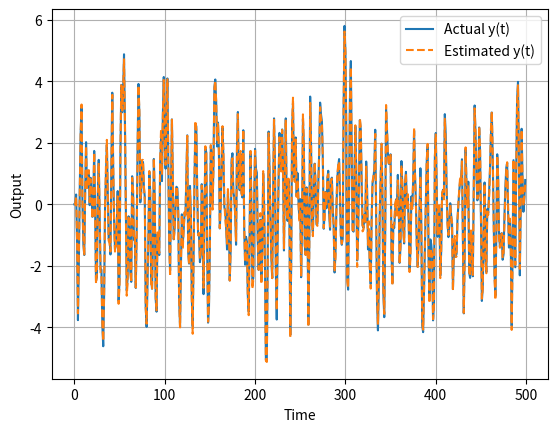

Write the Python code that produced this figure.
import numpy as np
import matplotlib.pyplot as plt

# Simulate ARX(2,2) model
N = 500
u = np.random.randn(N)
e = np.random.randn(N) * 0.1  # noise
y = np.zeros(N)
a1 = 0.5
a2 = -0.3
b1 = 1.2
b2 = 0.8
for t in range(2, N):
    y[t] = a1 * y[t-1] + a2 * y[t-2] + b1 * u[t-1] + b2 * u[t-2] + e[t]

# Construct the regressor matrix Phi and output vector Y.
# We start from t = 3 so that we have valid y(t-1), y(t-2), u(t-1), and u(t-2)
Phi = np.zeros((N-2, 4))
Y = y[2:N]
for t in range(2, N):
    Phi[t-2, :] = [y[t-1], y[t-2], u[t-1], u[t-2]]

# Compute the least squares estimate using the normal equation:
# theta_est = (Phi' * Phi)^{-1} * Phi' * Y
theta_est = np.linalg.solve(Phi.T @ Phi, Phi.T @ Y)

# Compare Model Output Using Estimated Parameters
y_est = np.zeros(N)
for t in range(2, N):
    y_est[t] = theta_est[0] * y_est[t-1] + theta_est[1] * y_est[t-2] + theta_est[2] * u[t-1] + theta_est[3] * u[t-2]

plt.figure()
plt.plot(y, label='Actual y(t)')
plt.plot(y_est, '--', linewidth=1.5, label='Estimated y(t)')
plt.xlabel('Time')
plt.ylabel('Output')
plt.legend()
plt.grid(True)
plt.show()
